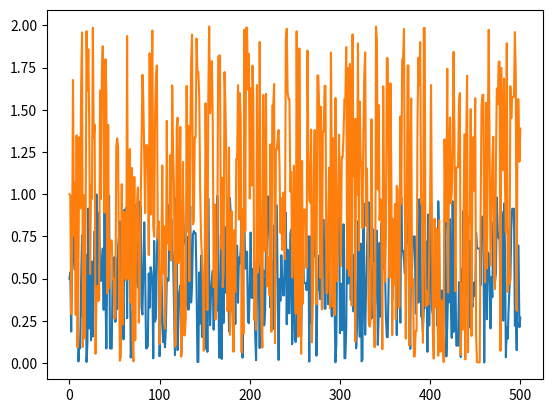

Generate this figure with matplotlib:
import numpy as np
import scipy.stats
from collections import namedtuple
import matplotlib.pyplot as plt

Proposal = namedtuple('Proposal', 'rvs')
Prior = namedtuple('Prior', 'pdf logpdf')

# Lightweight proposal and prior distributions
# note that the proposal should return the tuple
#
#     proposal.rvs(x) = (xnew, q(x)/q(xnew))
#
prop = Proposal(lambda x: (np.random.normal(loc=x, scale=1.), 1))
prior = Prior(lambda x: np.exp(sum(scipy.stats.uniform.logpdf(x, loc=[0, 0], scale=[1, 2]))),
              lambda x: sum(scipy.stats.uniform.logpdf(x, loc=[0, 0], scale=[1, 2])))


X = [[0.5, 1.]]
lp = prior.logpdf(X[-1])
ac = 0
for nt in range(5000):
    xnew, qr = prop.rvs(X[-1])
    lpnew = prior.logpdf(xnew)
    A = np.exp(lpnew - lp)*qr
    if np.random.uniform() <= A:
        X.append(xnew)
        lp = lpnew
        ac += 1
    else:
        X.append(X[-1])
X = np.array(X)
print(ac/X.shape[0])

X = X[::10,]
print(X.shape)

plt.plot(X)
plt.show()
